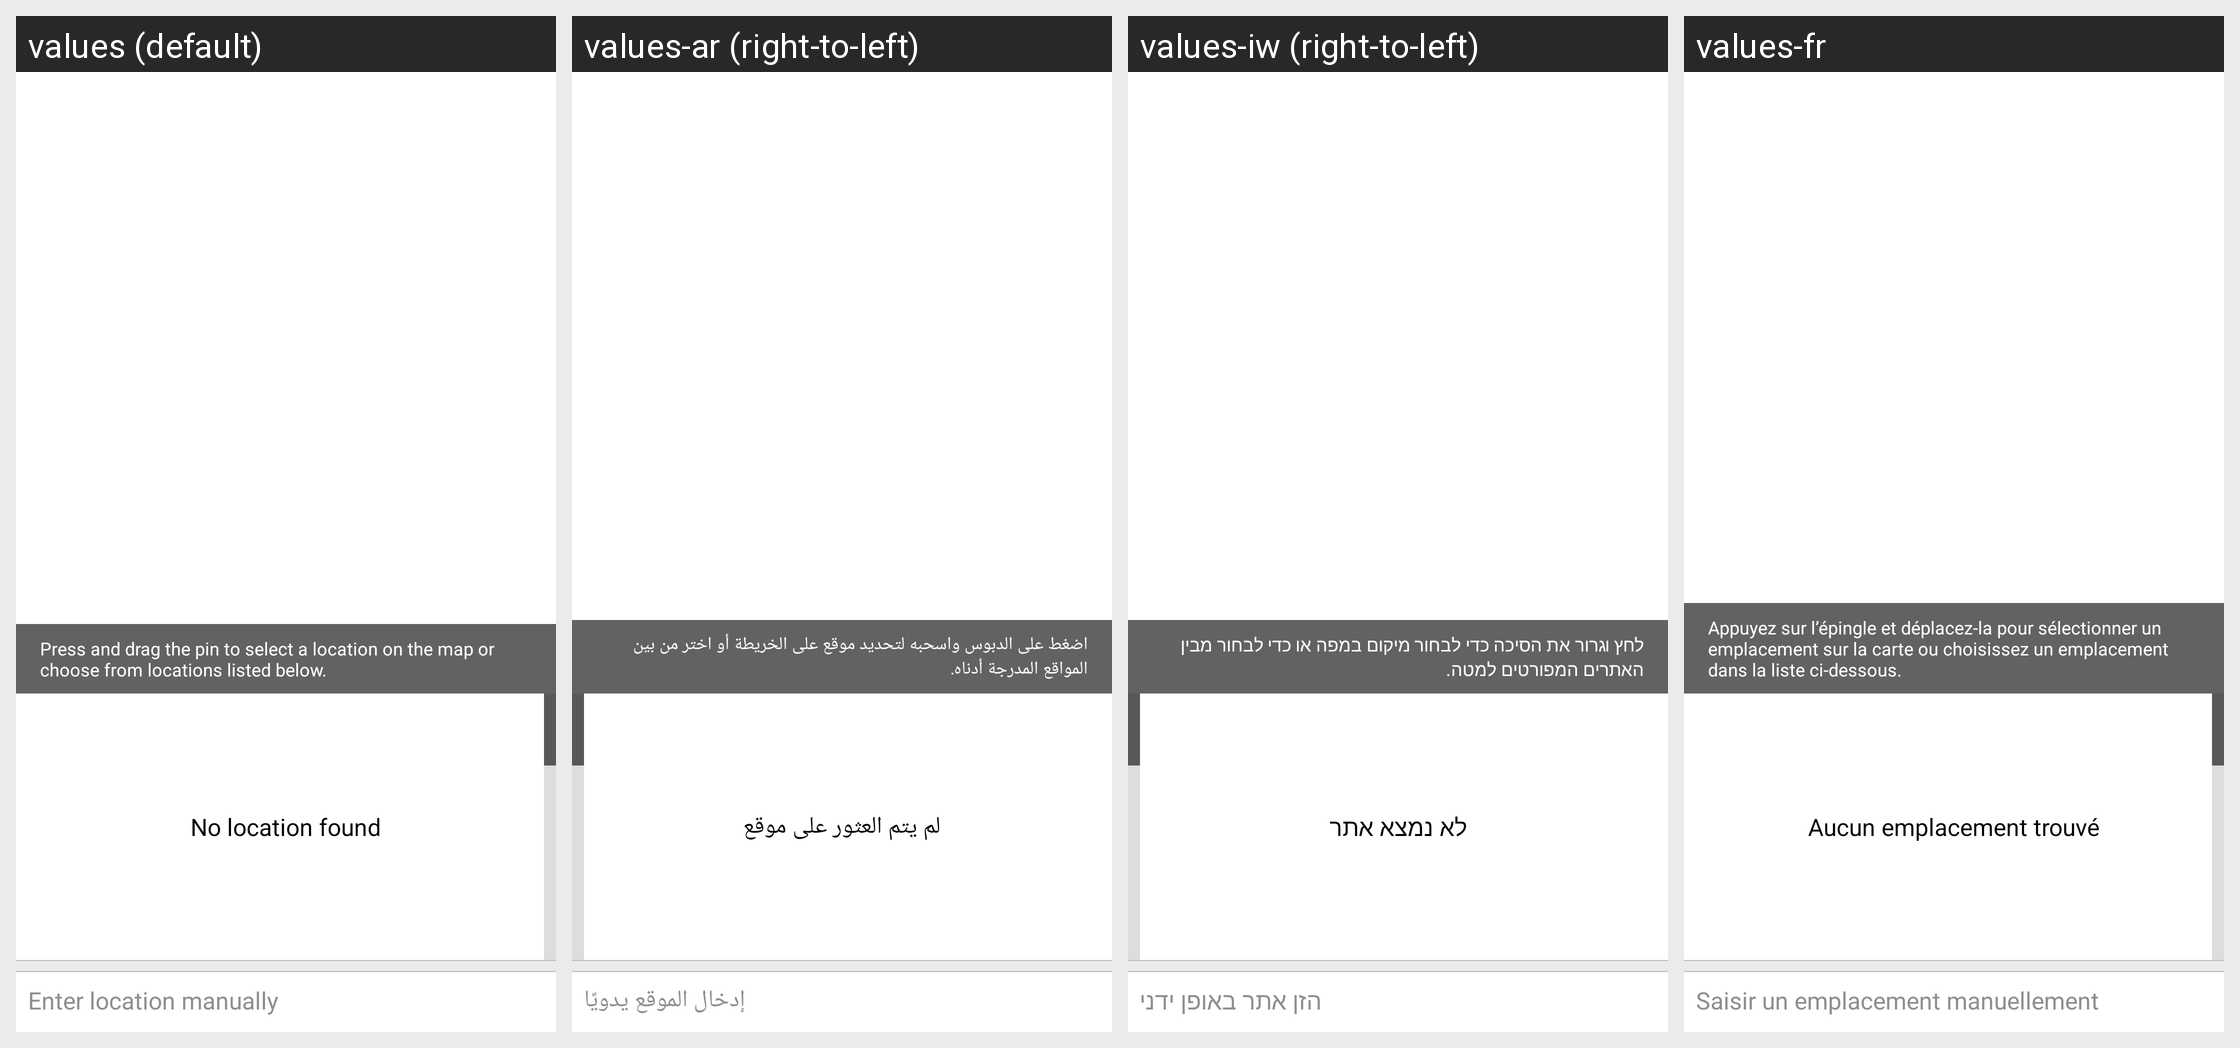

Strings drawn on this Android screen and how each of the app's shown locales translates them:
Android screen res/layout/fragment_pick_location.xml rendered under 4 locales, left to right: values (default), values-ar (right-to-left), values-iw (right-to-left), values-fr. Device: Nexus 5 (rendered at 1080×1920; each locale shown at half size, 540×960, under a caption strip naming it); theme AppTheme.
Other locales in the repository, not shown: values-es, values-tr.
Strings drawn on this screen, with the default value and each locale's value (text and hints the layout hard-codes, and strings that could not be matched under every locale, appear in the picture but are not listed):

drag_pin
  values: Press and drag the pin to select a location on the map or choose from locations listed below.
  values-ar: اضغط على الدبوس واسحبه لتحديد موقع على الخريطة أو اختر من بين المواقع المدرجة أدناه.
  values-iw: לחץ וגרור את הסיכה כדי לבחור מיקום במפה או כדי לבחור מבין האתרים המפורטים למטה.
  values-fr: Appuyez sur l’épingle et déplacez-la pour sélectionner un emplacement sur la carte ou choisissez un emplacement dans la liste ci-dessous.

no_loc_found
  values: No location found
  values-ar: لم يتم العثور على موقع
  values-iw: לא נמצא אתר
  values-fr: Aucun emplacement trouvé

enter_loc_manually
  values: Enter location manually
  values-ar: إدخال الموقع يدويًا
  values-iw: הזן אתר באופן ידני
  values-fr: Saisir un emplacement manuellement
